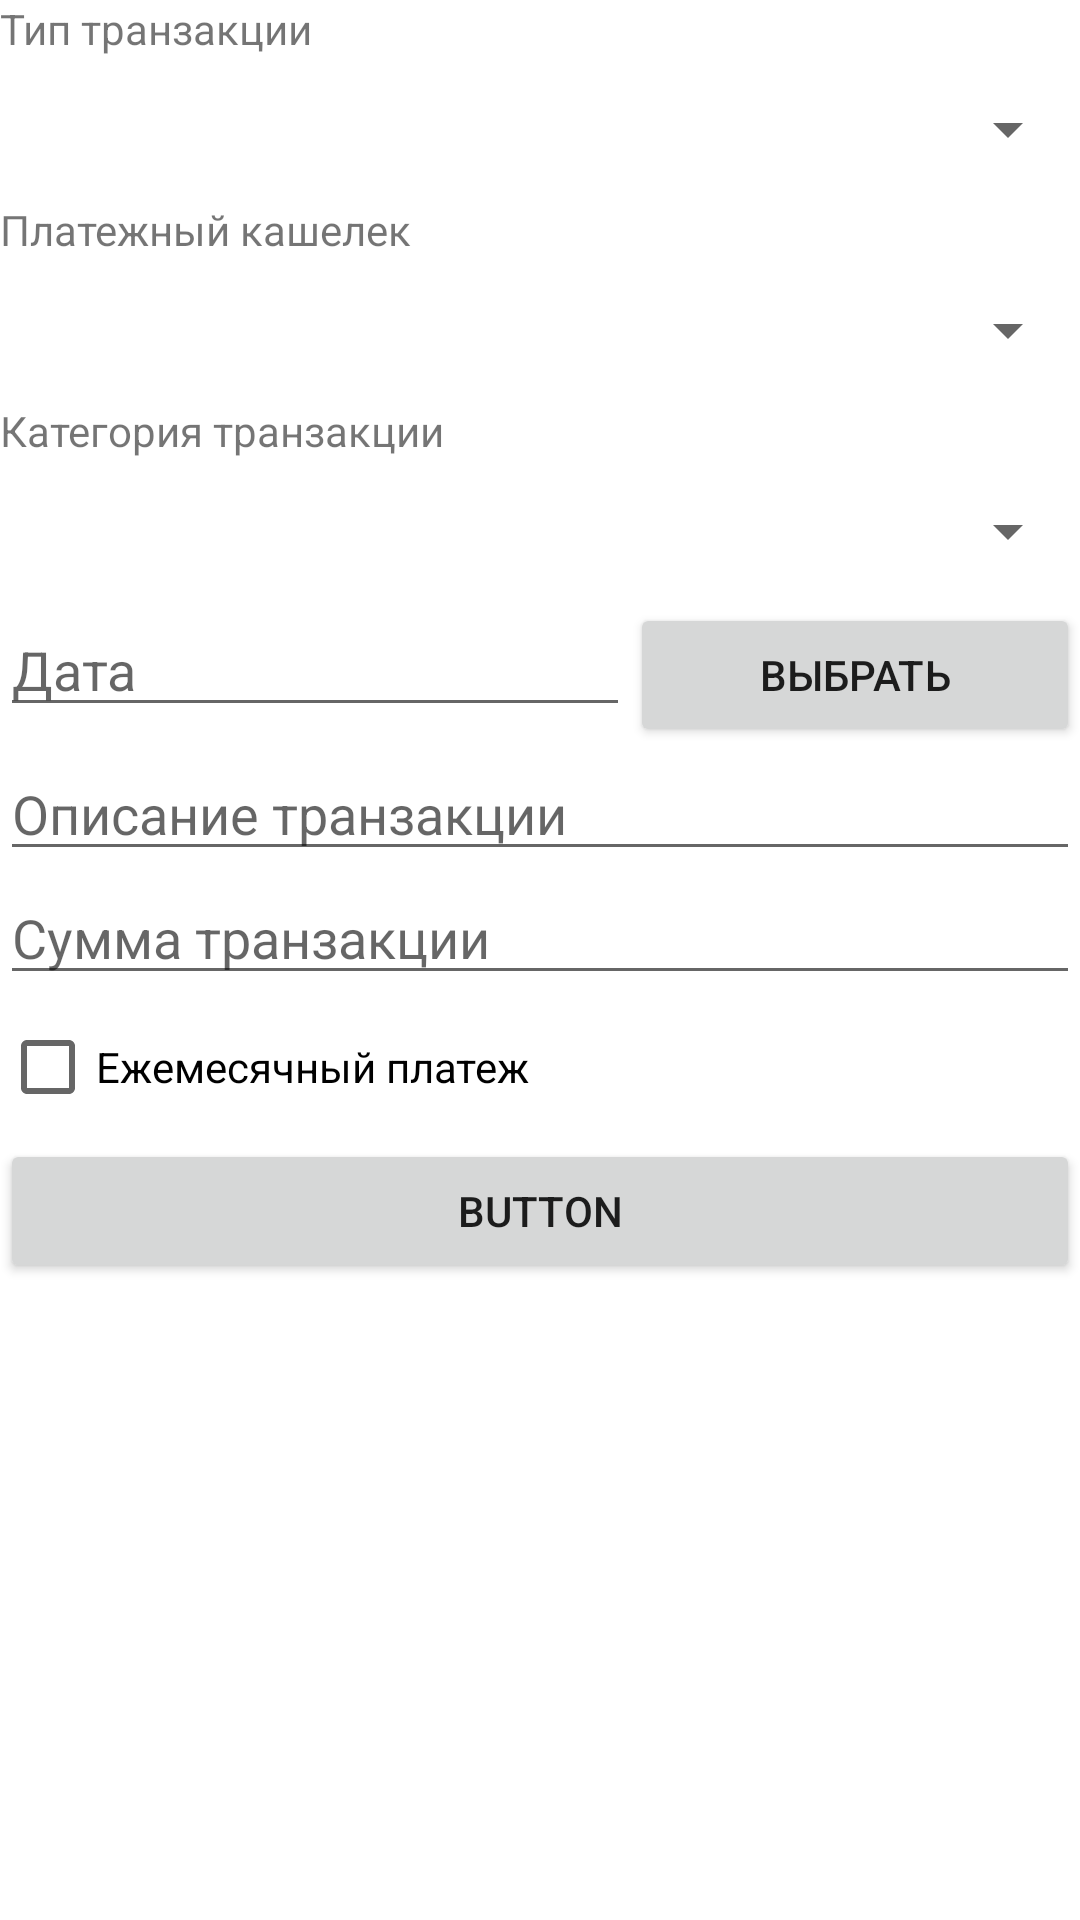

Android layout source for this screen:
<!-- AndroidManifest.xml: application theme Theme.Fintrackerapp -->
<!-- res/layout/activity_transactions_upsert.xml -->
<?xml version="1.0" encoding="utf-8"?>
<LinearLayout xmlns:android="http://schemas.android.com/apk/res/android"
    xmlns:tools="http://schemas.android.com/tools"
    android:layout_width="match_parent"
    android:layout_height="match_parent"
    android:layout_margin="20px"
    android:orientation="vertical">

    <TextView
        android:id="@+id/textView6"
        android:layout_width="match_parent"
        android:layout_height="wrap_content"
        android:text="Тип транзакции" />

    <Spinner
        android:id="@+id/spinnerTransactionType"
        android:layout_width="match_parent"
        android:layout_height="wrap_content"
        android:minHeight="48dp"
        tools:ignore="SpeakableTextPresentCheck" />

    <TextView
        android:id="@+id/textView7"
        android:layout_width="match_parent"
        android:layout_height="wrap_content"
        android:text="Платежный кашелек" />

    <Spinner
        android:id="@+id/spinnerWallet"
        android:layout_width="match_parent"
        android:layout_height="wrap_content"
        android:minHeight="48dp"
        tools:ignore="SpeakableTextPresentCheck" />

    <TextView
        android:id="@+id/textView8"
        android:layout_width="match_parent"
        android:layout_height="wrap_content"
        android:text="Категория транзакции" />

    <Spinner
        android:id="@+id/spinnerTransactionCategory"
        android:layout_width="match_parent"
        android:layout_height="wrap_content"
        android:minHeight="48dp"
        tools:ignore="SpeakableTextPresentCheck" />

    <LinearLayout
        android:layout_width="match_parent"
        android:layout_height="wrap_content"
        android:orientation="horizontal">

        <EditText
            android:id="@+id/editTextTransactionDate"
            android:layout_width="wrap_content"
            android:layout_height="wrap_content"
            android:ems="10"
            android:hint="Дата"
            android:inputType="date" />

        <Button
            android:id="@+id/buttonDatePicker"
            android:layout_width="wrap_content"
            android:layout_height="wrap_content"
            android:layout_weight="1"
            android:text="Выбрать"
            android:textSize="14sp" />

    </LinearLayout>

    <EditText
        android:id="@+id/editTextTransactionNote"
        android:layout_width="match_parent"
        android:layout_height="wrap_content"
        android:ems="10"
        android:hint="Описание транзакции"
        android:inputType="textPersonName" />

    <EditText
        android:id="@+id/editTextTransactionAmount"
        android:layout_width="match_parent"
        android:layout_height="wrap_content"
        android:ems="10"
        android:hint="Сумма транзакции"
        android:inputType="textPersonName" />

    <CheckBox
        android:id="@+id/checkBoxTransactioRepeat"
        android:layout_width="match_parent"
        android:layout_height="wrap_content"
        android:text="Ежемесячный платеж" />

    <Button
        android:id="@+id/buttonConfirm"
        android:layout_width="match_parent"
        android:layout_height="wrap_content"
        android:onClick="onConfirmButtonClick"
        android:text="Button" />

</LinearLayout>
<!-- resources referenced by this layout -->
<resources>
  <style name="Theme.Fintrackerapp" parent="Theme.MaterialComponents.DayNight.DarkActionBar">
          
          <item name="colorPrimary">@color/purple_500</item>
          <item name="colorPrimaryVariant">@color/purple_700</item>
          <item name="colorOnPrimary">@color/white</item>
          
          <item name="colorSecondary">@color/teal_200</item>
          <item name="colorSecondaryVariant">@color/teal_700</item>
          <item name="colorOnSecondary">@color/black</item>
          
          <item name="android:statusBarColor" tools:targetApi="l">?attr/colorPrimaryVariant</item>
          
      </style>
  <color name="purple_500">#FF6200EE</color>
  <color name="purple_700">#FF3700B3</color>
  <color name="white">#FFFFFFFF</color>
  <color name="teal_200">#FF03DAC5</color>
  <color name="teal_700">#FF018786</color>
  <color name="black">#FF000000</color>
</resources>
